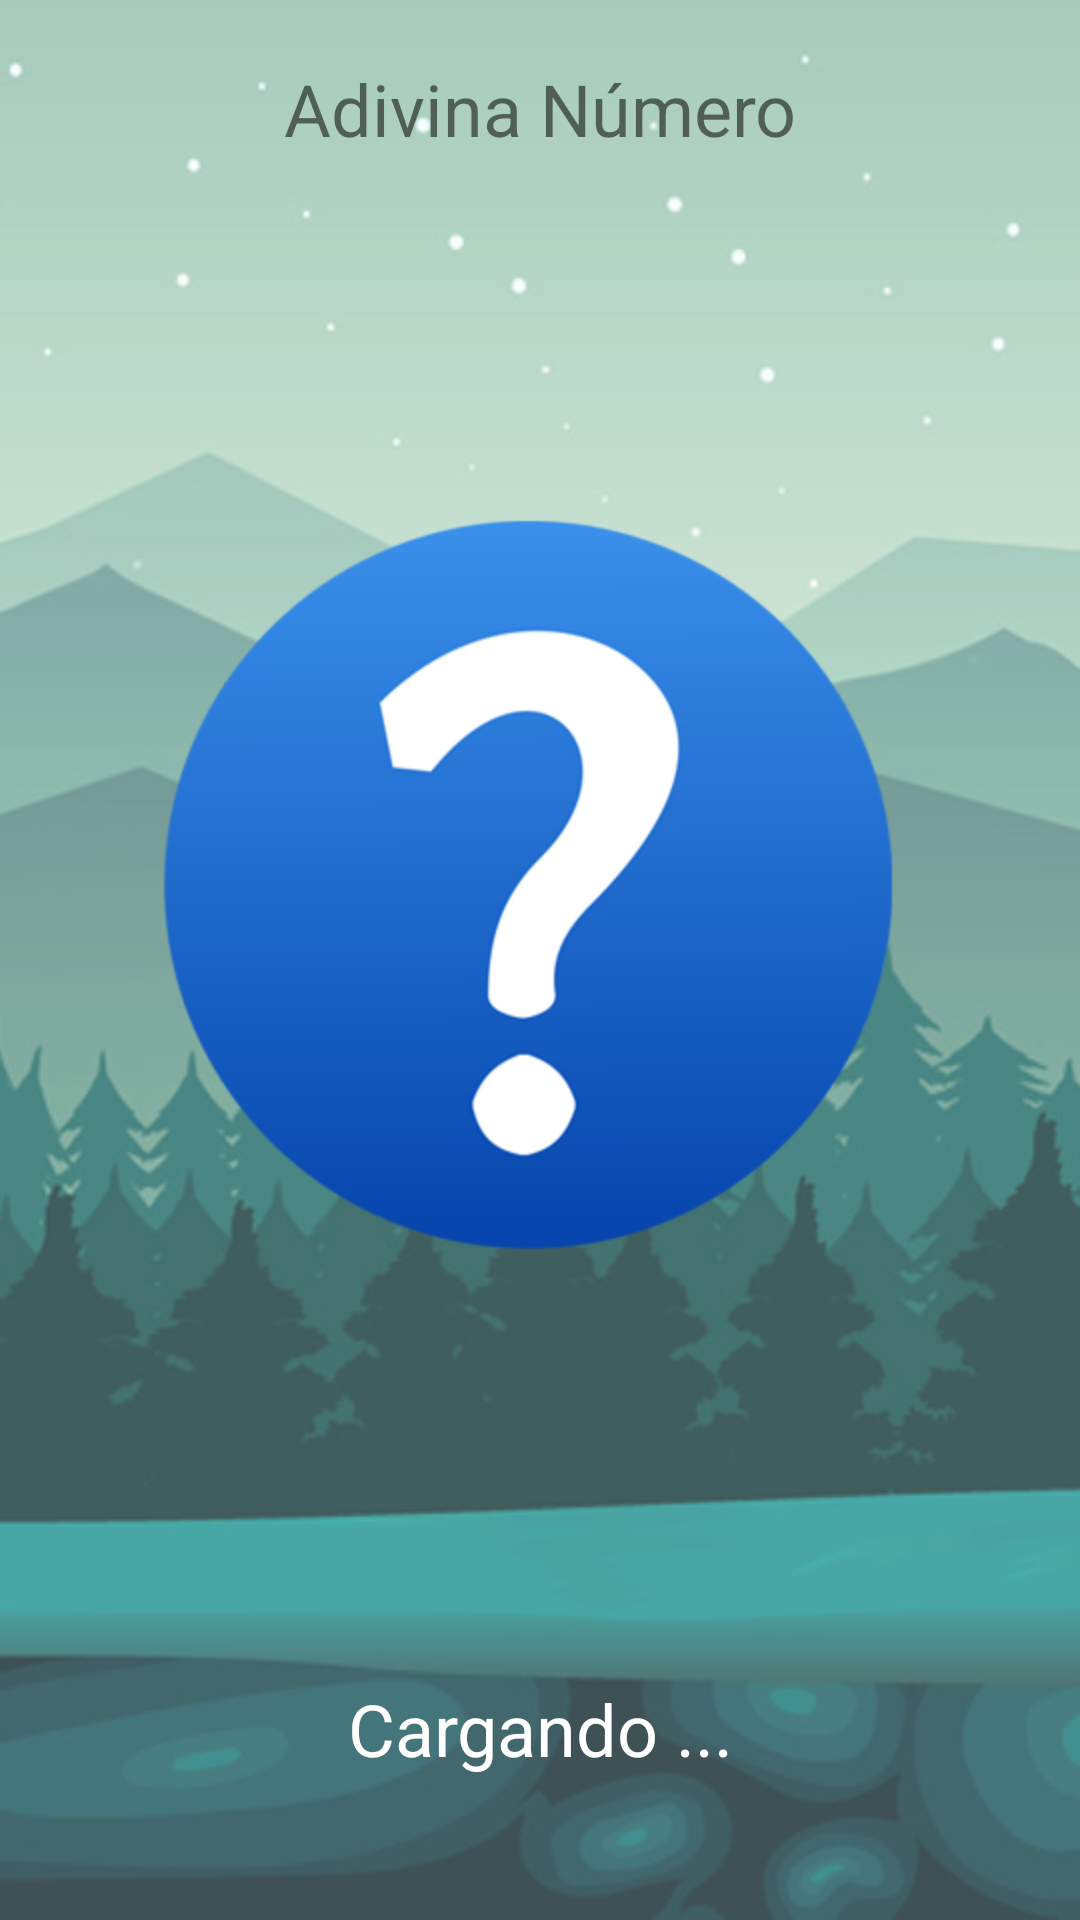

Android layout source for this screen:
<!-- AndroidManifest.xml: application theme Theme.Ejer35_AdivinaNum -->
<!-- res/layout/activity_splash.xml -->
<?xml version="1.0" encoding="utf-8"?>
<LinearLayout xmlns:android="http://schemas.android.com/apk/res/android"
    xmlns:app="http://schemas.android.com/apk/res-auto"
    xmlns:tools="http://schemas.android.com/tools"
    android:layout_width="match_parent"
    android:layout_height="match_parent"
    android:background="@drawable/fondo_splash"
    android:orientation="vertical"
    android:padding="20dp"
    tools:context=".SplashActivity">

    <TextView
        android:id="@+id/textView2"
        android:layout_width="match_parent"
        android:layout_height="wrap_content"
        android:gravity="center"
        android:text="@string/app_title"
        android:textSize="24sp" />

    <ImageView
        android:id="@+id/imageView"
        android:layout_width="match_parent"
        android:layout_height="wrap_content"
        app:srcCompat="@drawable/ic_main_splash" />

    <LinearLayout
        android:layout_width="match_parent"
        android:layout_height="0dp"
        android:layout_weight="100"
        android:gravity="center"
        android:orientation="vertical">

        <TextView
            android:layout_width="match_parent"
            android:layout_height="wrap_content"
            android:gravity="center"
            android:text="@string/msg_splash_cargando"
            android:textColor="@color/white"
            android:textSize="24sp" />

    </LinearLayout>

    <Button
        android:id="@+id/btnComenzar"
        android:layout_width="match_parent"
        android:layout_height="wrap_content"
        android:layout_margin="20dp"
        android:text="@string/btn_comenzar"
        android:visibility="gone" />
</LinearLayout>
<!-- resources referenced by this layout -->
<resources>
  <!-- drawable fondo_splash: jpg bitmap (drawable, 38523 bytes) -->
  <!-- drawable ic_main_splash: png bitmap (drawable, 24988 bytes) -->
  <string name="app_title">Adivina Número</string>
  <string name="btn_comenzar">Comenzar</string>
  <string name="msg_splash_cargando">Cargando ...</string>
  <style name="Theme.Ejer35_AdivinaNum" parent="Theme.MaterialComponents.DayNight.NoActionBar">
          
          <item name="colorPrimary">@color/purple_500</item>
          <item name="colorPrimaryVariant">@color/purple_700</item>
          <item name="colorOnPrimary">@color/white</item>
          
          <item name="colorSecondary">@color/teal_200</item>
          <item name="colorSecondaryVariant">@color/teal_700</item>
          <item name="colorOnSecondary">@color/black</item>
          
          <item name="android:statusBarColor" tools:targetApi="l">?attr/colorPrimaryVariant</item>
          
      </style>
  <!-- not gathered from this repository: default colours our renderer supplied (Android Studio template values) -->
  <color name="purple_500">#FF6200EE</color>
  <color name="purple_700">#FF3700B3</color>
  <color name="teal_200">#FF03DAC5</color>
  <color name="teal_700">#FF018786</color>
  <color name="black">#FF000000</color>
  <color name="white">#FFFFFFFF</color>
</resources>
